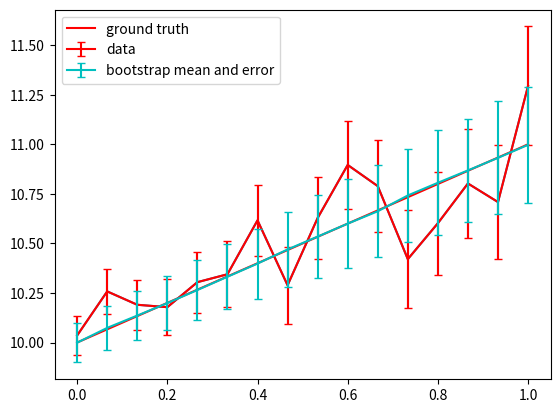
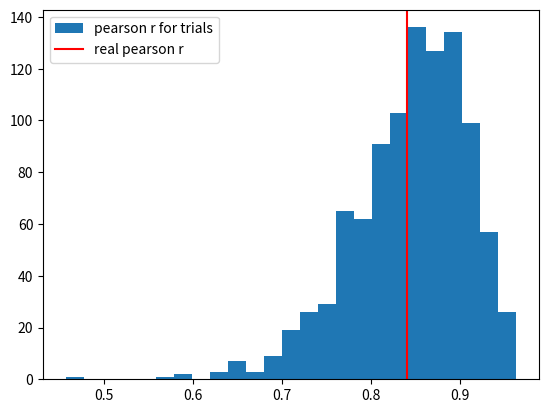

The script that saved these images, in order:
#!/usr/bin/env python3
# -*- coding: utf-8 -*-
"""
Created on Wed Apr 15 16:00:34 2020

[redacted]
"""
#%% imports
import numpy as np
import matplotlib.pyplot as plt
from scipy import  stats
from scipy.stats import pearsonr

#%% generate data

x=np.linspace(0,1,16)

yerr=0.1+x/5

plt.plot(x,10+x,'r-',label='ground truth')

y=10+x+np.random.normal(x-x,yerr)
plt.errorbar(x,y,yerr)

#%%generate new data

#test eqw trials
N=1000
y_trials=np.zeros(shape=(N,len(x)))
for i in range(N):
    #y_trial=y+np.random.normal(loc=0,scale=yerr)
    y_trial=10+x+np.random.normal(loc=0,scale=yerr)
    y_trials[i]=y_trial
    if i<10:
        1
        #plt.plot(x,y_trial,'gray',alpha=0.7)
plt.errorbar(x,y,yerr,color='r',zorder=10,capsize=3,label='data')
plt.errorbar(x,y_trials.mean(axis=0),y_trials.std(axis=0),color='c',zorder=15,capsize=3,label='bootstrap mean and error')

plt.legend()

#%% trial pearson coefficients
pearsonr_arr=np.zeros(N)

for i in range(N):
    pearsonr_arr[i]=pearsonr(y_trials[i], x)[0]


plt.figure()
plt.hist(pearsonr_arr,bins=25,label='pearson r for trials')
plt.axvline(pearsonr(x,y)[0],color='r',label='real pearson r')
plt.legend()

print(f'mean of trial pearson: {pearsonr_arr.mean()}')
print(f'median of trial pearson: {np.median(pearsonr_arr)}')

print(f'real pearson corr coef (x,y): {pearsonr(x,y)[0]}')